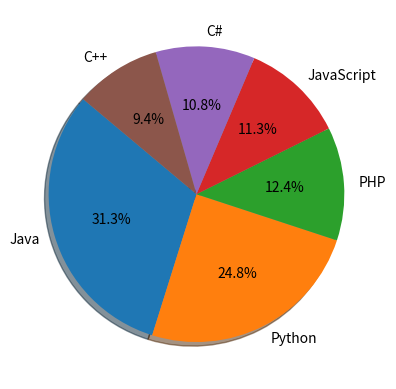

Reproduce this figure in Python.
import matplotlib.pyplot as plt

# Список языков программирования
programmingLanguages = ['Java', 'Python', 'PHP', 'JavaScript', 'C#', 'C++']
# Список значений популярности языков соответственно
popularity = [22.2, 17.6, 8.8, 8, 7.7, 6.7]
# Цвета для сегментов круговой диаграммы
colors = ["#1f77b4", "#ff7f0e", "#2ca02c", "#d62728", "#9467bd", "#8c564b"]
# Построение круговой диаграммы с заданными параметрами
plt.pie(popularity, labels=programmingLanguages, colors=colors, autopct='%1.1f%%', shadow=True, startangle=140)
plt.show()
